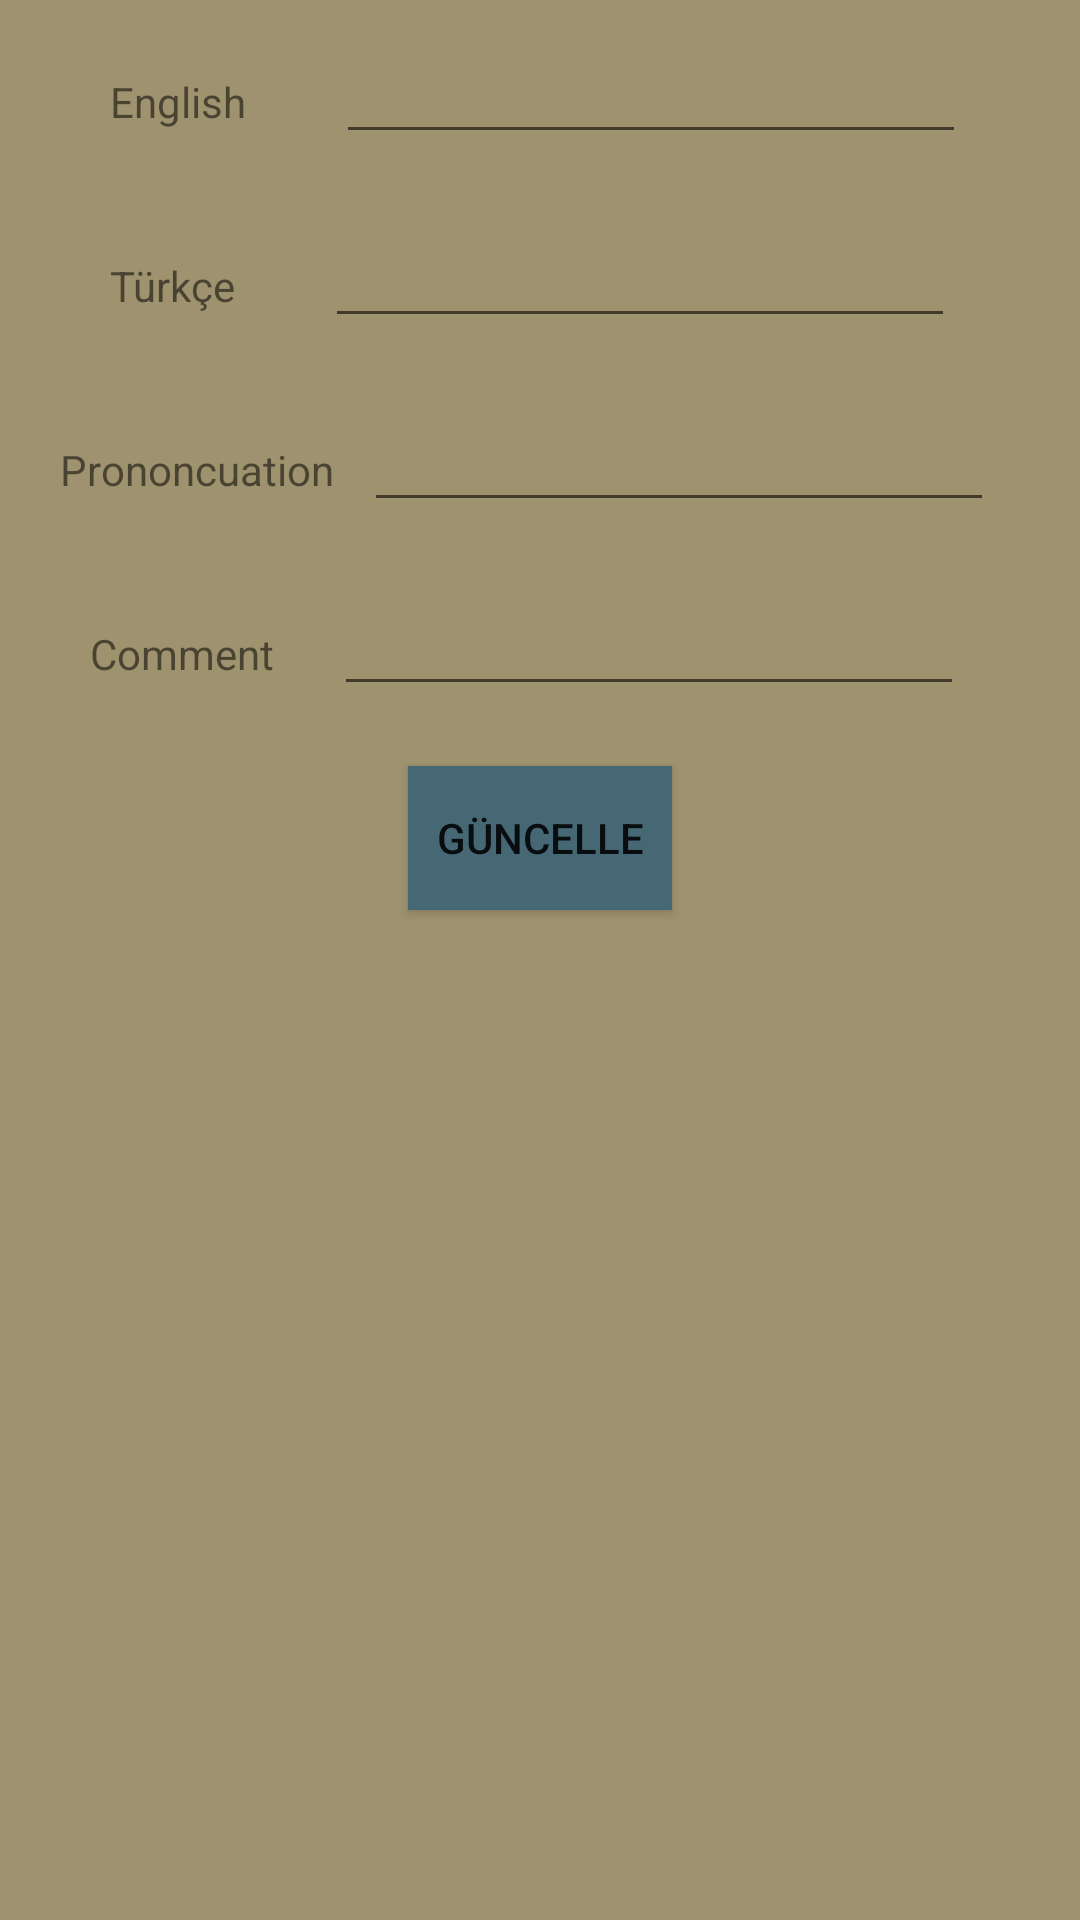

Write the Android layout XML for this screen, with the resource values it uses.
<!-- AndroidManifest.xml: application theme Theme.AppCompat.Light.DarkActionBar -->
<!-- res/layout/uppopup.xml -->
<?xml version="1.0" encoding="utf-8"?>
<LinearLayout xmlns:android="http://schemas.android.com/apk/res/android"
    android:orientation="vertical" android:layout_width="match_parent"
    android:layout_height="match_parent"
    android:background="@color/colorPrimaryDark">


    <LinearLayout
        android:id="@+id/UEnglish"
        android:layout_width="wrap_content"
        android:layout_height="wrap_content"
        android:padding="10dp"
        android:layout_centerHorizontal="true"

        >

        <TextView
            android:id="@+id/UtvEng"
            android:layout_width="wrap_content"
            android:layout_height="wrap_content"
            android:text="     English      "
            android:padding="10dp"
            />

        <EditText
            android:id="@+id/UetdEng"
            android:layout_width="wrap_content"
            android:layout_height="wrap_content"
            android:ems="10"
            android:inputType="text|textPersonName"
            android:selectAllOnFocus="true" />


    </LinearLayout>




    <LinearLayout
        android:layout_width="wrap_content"
        android:layout_height="wrap_content"
        android:padding="10dp"
        android:id="@+id/UTurkce"
        android:layout_below="@+id/UEnglish"
        android:layout_centerHorizontal="true">


        <TextView
            android:id="@+id/UTürkçe"
            android:layout_width="wrap_content"
            android:layout_height="wrap_content"
            android:text="     Türkçe      "
            android:padding="10dp"/>

        <EditText
            android:id="@+id/UetdTr"
            android:layout_width="wrap_content"
            android:layout_height="wrap_content"
            android:ems="10"
            android:inputType="text|textPersonName" />


    </LinearLayout>

    <LinearLayout
        android:layout_width="wrap_content"
        android:layout_height="wrap_content"
        android:padding="10dp"
        android:id="@+id/UPro"
        android:layout_centerHorizontal="true"
        android:layout_below="@+id/UTurkce">

        <TextView
            android:id="@+id/UtvPro"
            android:layout_width="wrap_content"
            android:layout_height="wrap_content"
            android:text="Prononcuation"
            android:padding="10dp"/>

        <EditText
            android:id="@+id/UetdPro"
            android:layout_width="wrap_content"
            android:layout_height="wrap_content"
            android:ems="10" />


    </LinearLayout>


    <LinearLayout
        android:layout_width="wrap_content"
        android:layout_height="wrap_content"
        android:padding="10dp"
        android:id="@+id/UComment"
        android:layout_centerHorizontal="true"
        android:layout_below="@+id/UPro">

        <TextView
            android:id="@+id/UtvCom"
            android:layout_width="wrap_content"
            android:layout_height="wrap_content"
            android:padding="10dp"
            android:text="   Comment   " />

        <EditText
            android:id="@+id/UetdCom"
            android:layout_width="wrap_content"
            android:layout_height="wrap_content"
            android:ems="10" />


    </LinearLayout>

    <Button
        android:id="@+id/guncelle"
        android:layout_width="wrap_content"
        android:layout_height="wrap_content"
        android:layout_gravity="center"
        android:layout_margin="10dp"
        android:background="@color/colorAccent"
        android:text="Güncelle" />


</LinearLayout>
<!-- resources referenced by this layout -->
<resources>
  <color name="colorAccent">#466874</color>
  <color name="colorPrimaryDark">#9f926e</color>
</resources>
